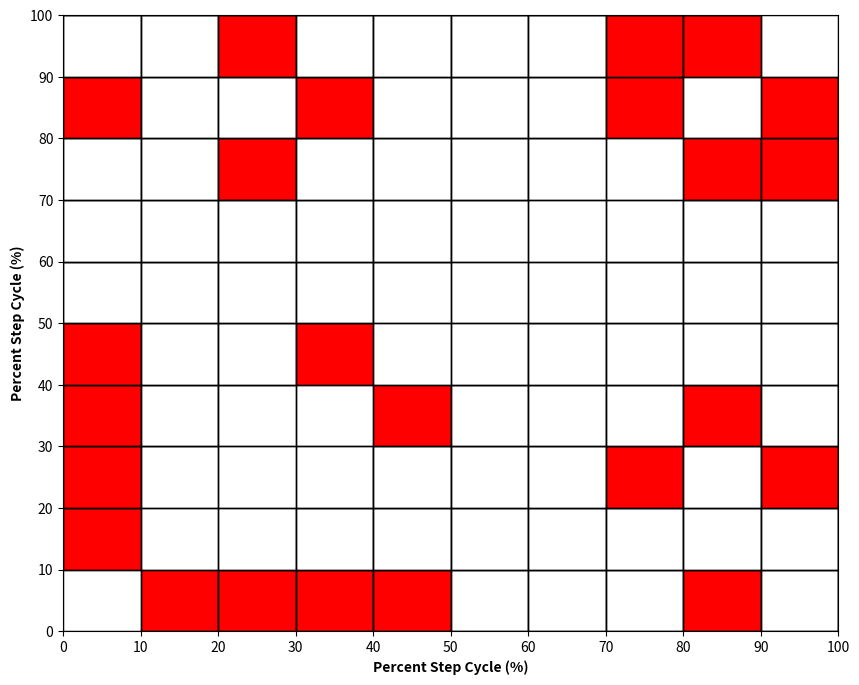

Source code (Python):
import pandas as pd
import numpy as np
import seaborn as sns
import matplotlib.pyplot as plt
import matplotlib.patches as patches

# Sample p-values DataFrame (replace this with your actual data)
p_values_df = pd.DataFrame({
    0: [np.nan, 0.001039, 0.000335, 0.000980, 0.000234, 0.008933, 0.011059, 0.001978, 0.000003, 0.012197, 0.012197],
    10: [0.001039, np.nan, 0.106549, 0.793127, 0.004684, 0.365596, 0.260472, 0.022320, 0.002130, 0.004889, 0.004889],
    20: [0.000335, 0.106549, np.nan, 0.160248, 0.011819, 0.681010, 0.429568, 0.000263, 0.006572, 0.000062, 0.000062],
    30: [0.000980, 0.793127, 0.160248, np.nan, 0.001050, 0.192295, 0.140824, 0.113315, 0.000264, 0.025448, 0.025448],
    40: [0.000234, 0.004684, 0.011819, 0.001050, np.nan, 0.004302, 0.027337, 0.002222, 0.034771, 0.001206, 0.001206],
    50: [0.008933, 0.365596, 0.681010, 0.192295, 0.004302, np.nan, 0.112484, 0.077366, 0.085627, 0.033523, 0.033523],
    60: [0.011059, 0.260472, 0.429568, 0.140824, 0.027337, 0.112484, np.nan, 0.068358, 0.359018, 0.034158, 0.034158],
    70: [0.001978, 0.022320, 0.000263, 0.113315, 0.002222, 0.077366, 0.068358, np.nan, 0.000278, 0.000110, 0.000110],
    80: [0.000003, 0.002130, 0.006572, 0.000264, 0.034771, 0.085627, 0.359018, 0.000278, np.nan, 0.000105, 0.000105],
    90: [0.012197, 0.004889, 0.000062, 0.025448, 0.001206, 0.033523, 0.034158, 0.000110, 0.000105, np.nan, np.nan],
    100: [0.012197, 0.004889, 0.000062, 0.025448, 0.001206, 0.033523, 0.034158, 0.000110, 0.000105, np.nan, np.nan]
})
p_values_df.index = p_values_df.columns

print(p_values_df)
# Number of comparisons
num_comparisons = 45  # Adjust the number of comparisons based on your data

# Calculate the Bonferroni corrected threshold
bonferroni_threshold = 0.05 / num_comparisons

# Create the heatmap with cell blocks
plt.figure(figsize=(10, 8))
ax = plt.gca()

for i in range(p_values_df.shape[0]):
    for j in range(p_values_df.shape[1]):
        p_value = p_values_df.iloc[i, j]
        if not np.isnan(p_value):
            if p_value < bonferroni_threshold:
                color = 'red'
            else:
                color = 'white'
            rect = patches.Rectangle((j, i), 1, 1, linewidth=1, edgecolor='black', facecolor=color)
            ax.add_patch(rect)

# Overlay grid lines
plt.grid(True, color='black', linestyle='-', linewidth=1)

# Set x and y axis labels
plt.xticks(range(p_values_df.shape[1]), p_values_df.columns)
plt.yticks(range(p_values_df.shape[0]), p_values_df.index)

plt.ylabel('Percent Step Cycle (%)',fontweight='bold')
plt.xlabel('Percent Step Cycle (%)',fontweight='bold')
plt.savefig('alternations_step_cycle_t_test_cycle.png',dpi=400)